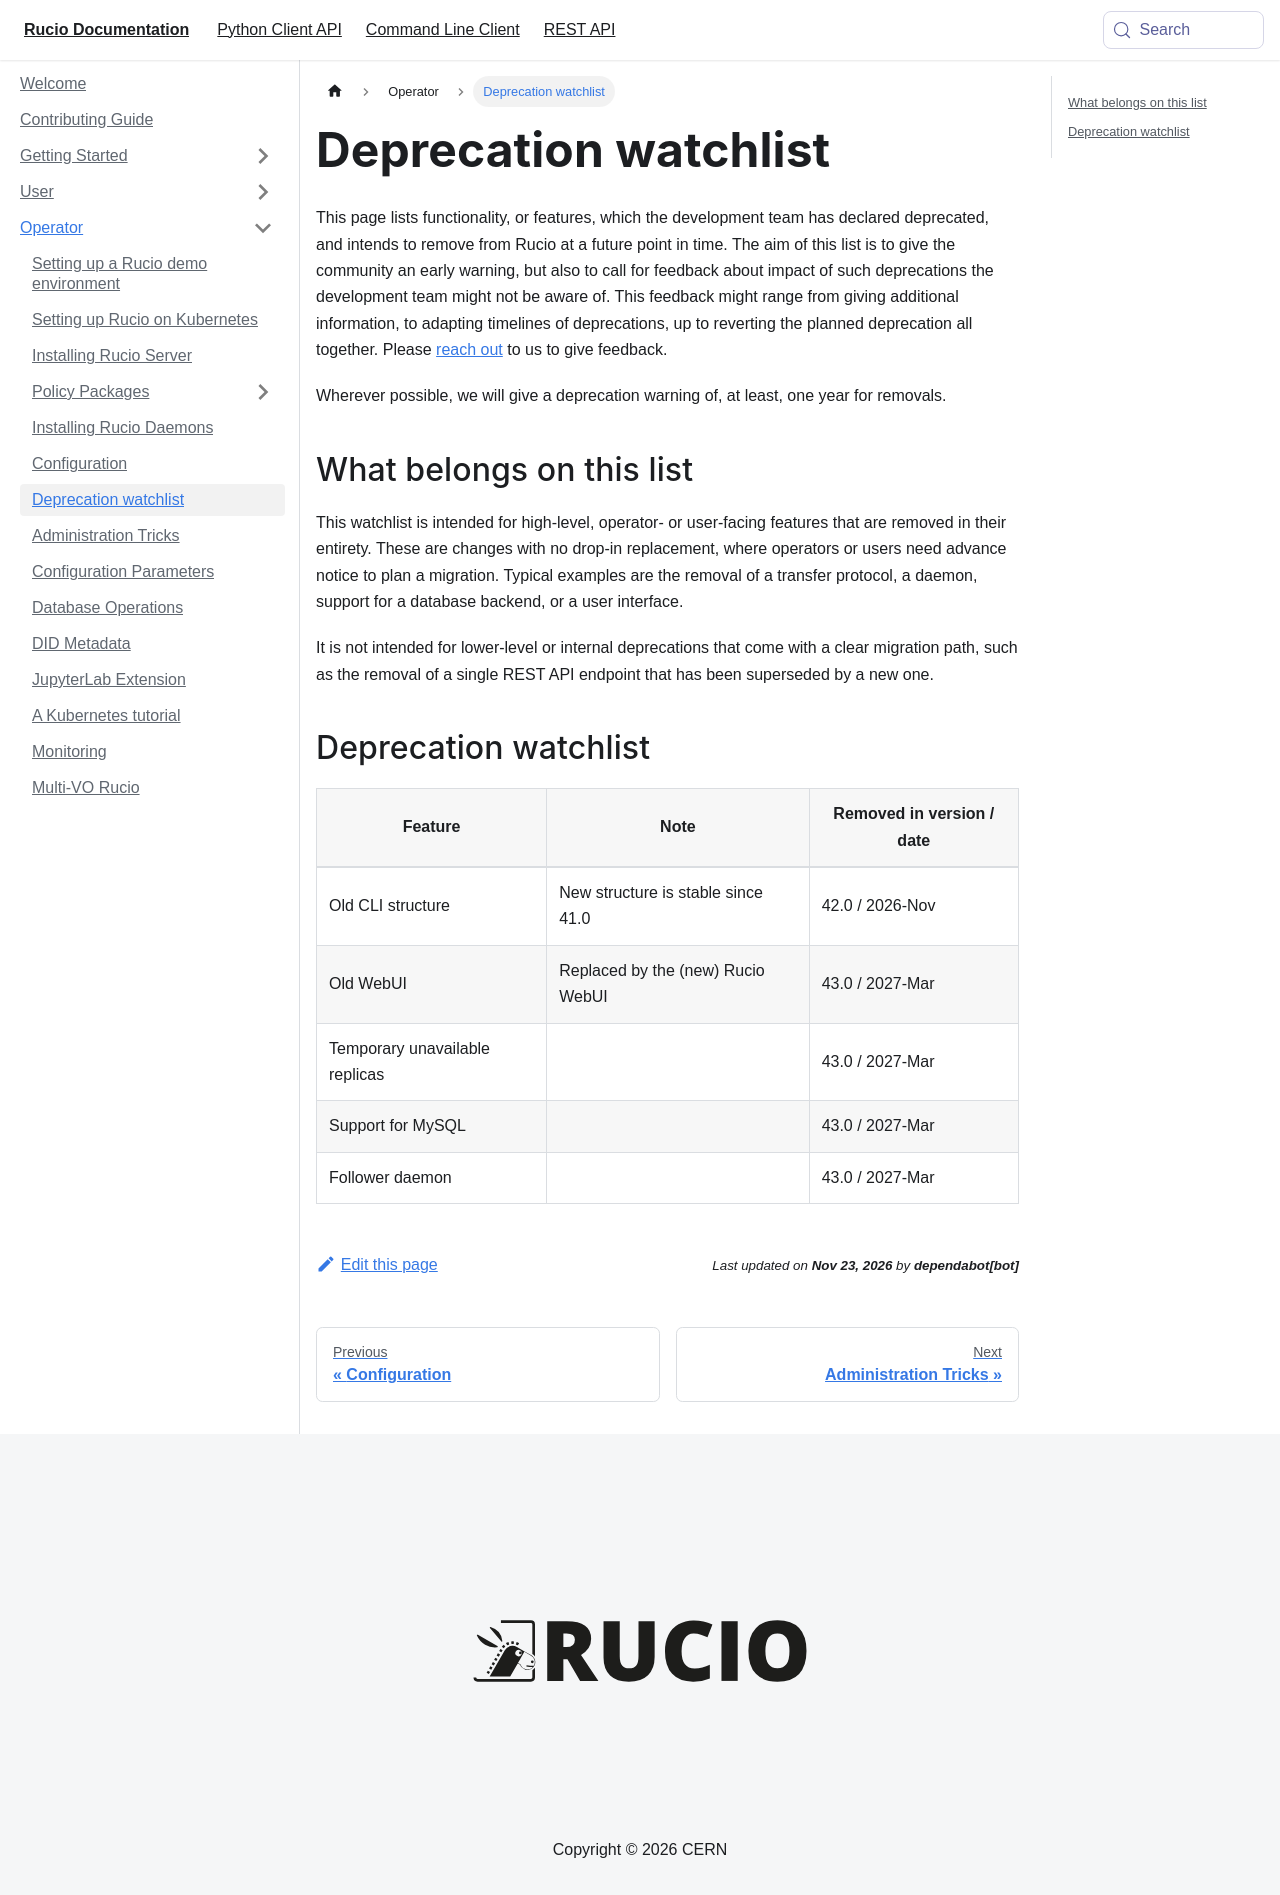

repository: rucio/documentation · page: operator/deprecation_watchlist/index.html · generator: mkdocs

---
id: deprecation_watchlist
title: Deprecation watchlist
sidebar_label: Deprecation watchlist
sidebar_position: 7
---

This page lists functionality, or features, which the development team has declared deprecated,
and intends to remove from Rucio at a future point in time. The aim of this list is to give the
community an early warning, but also to call for feedback about impact of such deprecations the
development team might not be aware of. This feedback might range from giving additional
information, to adapting timelines of deprecations, up to reverting the planned deprecation all
together. Please [reach out](../contact_us.md) to us to give feedback.

Wherever possible, we will give a deprecation warning of, at least, one year for removals.

## What belongs on this list

This watchlist is intended for high-level, operator- or user-facing features that are
removed in their entirety. These are changes with no drop-in replacement, where operators
or users need advance notice to plan a migration. Typical examples are the removal of a
transfer protocol, a daemon, support for a database backend, or a user interface.

It is not intended for lower-level or internal deprecations that come with a clear
migration path, such as the removal of a single REST API endpoint that has been superseded
by a new one.

## Deprecation watchlist

| Feature                        | Note                                 | Removed in version / date |
| ------------------------------ | ------------------------------------ | ------------------------- |
| Old CLI structure              | New structure is stable since 41.0   | 42.0 / 2026-Nov           |
| Old WebUI                      | Replaced by the (new) Rucio WebUI    | 43.0 / 2027-Mar           |
| Temporary unavailable replicas |                                      | 43.0 / 2027-Mar           |
| Support for MySQL              |                                      | 43.0 / 2027-Mar           |
| Follower daemon                |                                      | 43.0 / 2027-Mar           |
